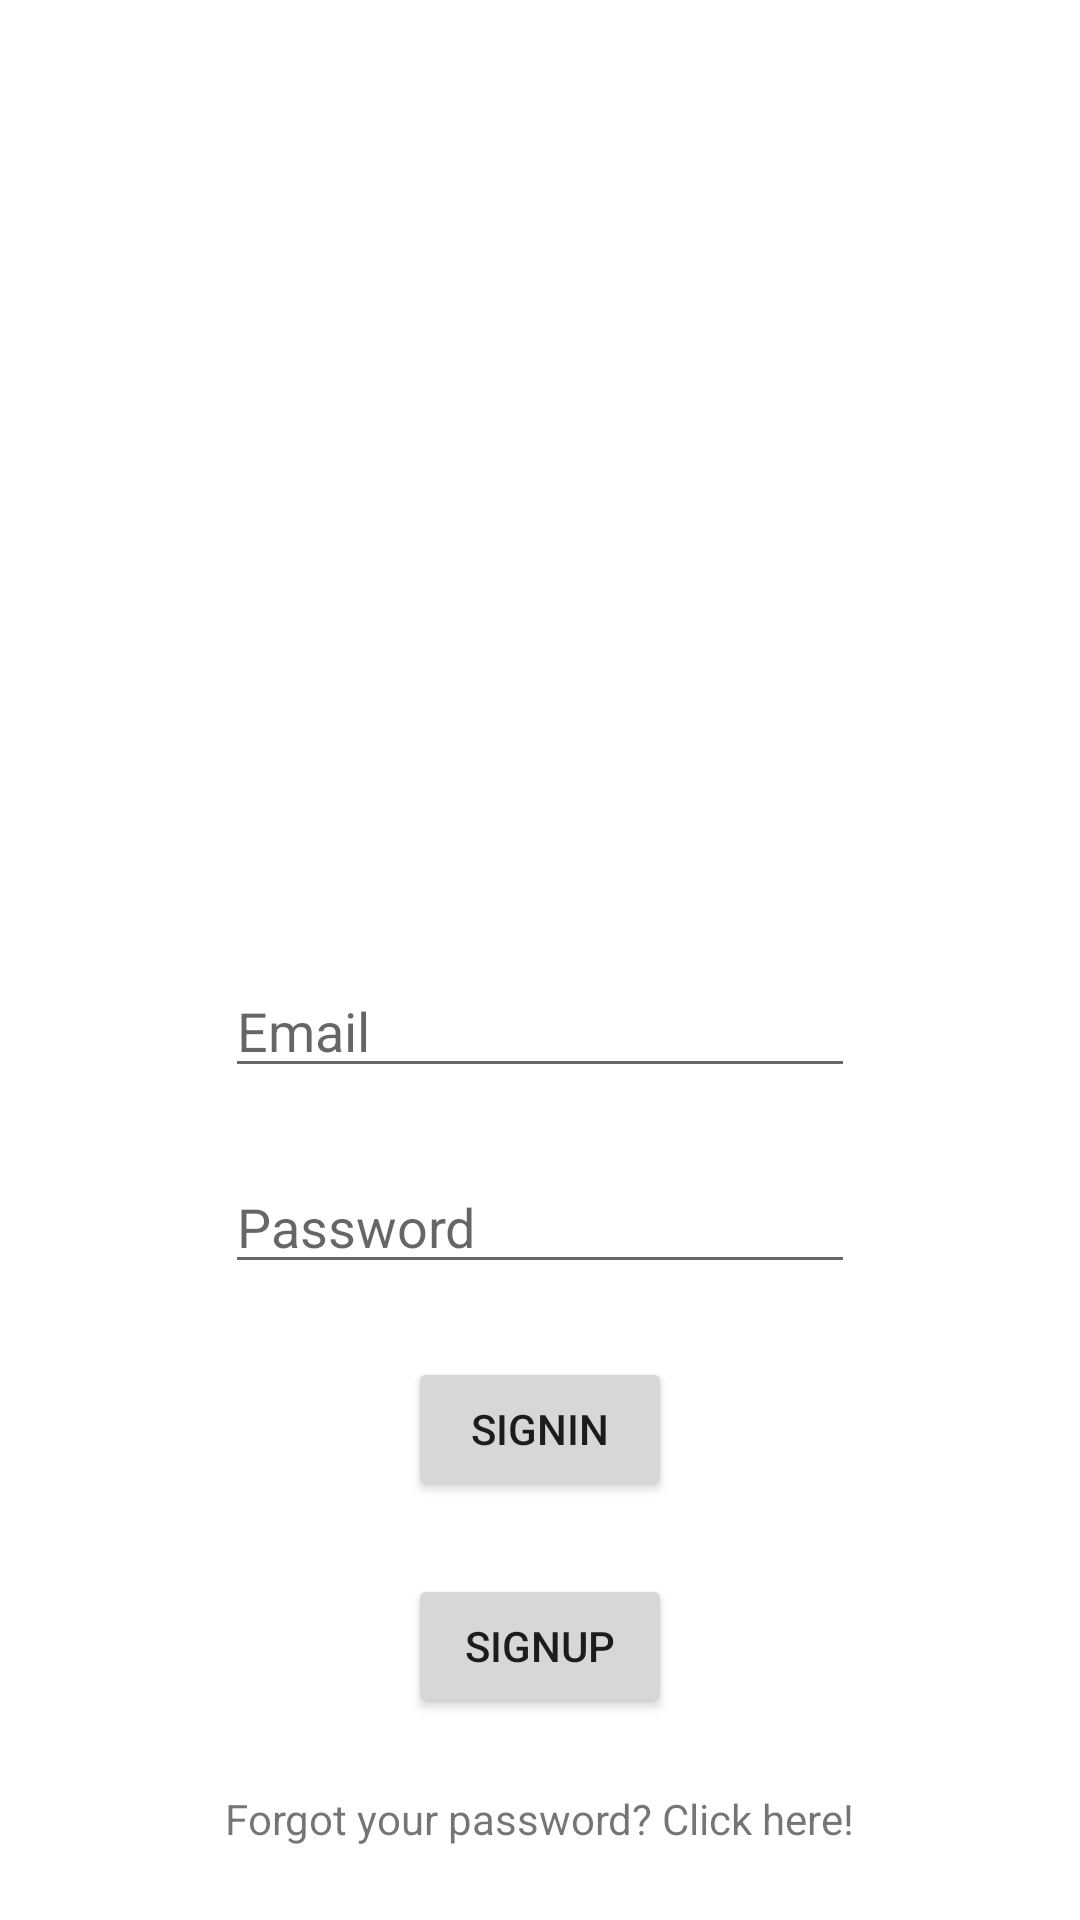

Layout XML and referenced resources for this Android screen:
<!-- AndroidManifest.xml: application theme Theme.NutricaoPDM -->
<!-- res/layout/activity_main.xml -->
<?xml version="1.0" encoding="utf-8"?>
<androidx.constraintlayout.widget.ConstraintLayout xmlns:android="http://schemas.android.com/apk/res/android"
    xmlns:app="http://schemas.android.com/apk/res-auto"
    xmlns:tools="http://schemas.android.com/tools"
    android:layout_width="match_parent"
    android:layout_height="match_parent"
    tools:context=".MainActivity">

    <EditText
        android:id="@+id/et_mainscreen_email"
        android:layout_width="wrap_content"
        android:layout_height="wrap_content"
        android:ems="10"
        android:hint="Email"
        android:inputType="textEmailAddress"
        app:layout_constraintBottom_toTopOf="@+id/et_mainscreen_password"
        app:layout_constraintEnd_toEndOf="parent"
        app:layout_constraintStart_toStartOf="parent"
        app:layout_constraintTop_toBottomOf="@+id/iv_mainscreen_fruits" />

    <EditText
        android:id="@+id/et_mainscreen_password"
        android:layout_width="wrap_content"
        android:layout_height="wrap_content"
        android:ems="10"
        android:hint="Password"
        android:inputType="textPassword"
        app:layout_constraintBottom_toTopOf="@+id/bt_mainscreen_signin"
        app:layout_constraintEnd_toEndOf="parent"
        app:layout_constraintStart_toStartOf="parent"
        app:layout_constraintTop_toBottomOf="@+id/et_mainscreen_email" />

    <Button
        android:id="@+id/bt_mainscreen_signin"
        android:layout_width="wrap_content"
        android:layout_height="wrap_content"
        android:text="Signin"
        app:layout_constraintBottom_toTopOf="@+id/bt_mainscreen_signup"
        app:layout_constraintEnd_toEndOf="parent"
        app:layout_constraintStart_toStartOf="parent"
        app:layout_constraintTop_toBottomOf="@+id/et_mainscreen_password" />

    <Button
        android:id="@+id/bt_mainscreen_signup"
        android:layout_width="wrap_content"
        android:layout_height="wrap_content"
        android:text="SIGNUP"
        app:layout_constraintBottom_toTopOf="@+id/tv_mainscreen_forgot"
        app:layout_constraintEnd_toEndOf="parent"
        app:layout_constraintStart_toStartOf="parent"
        app:layout_constraintTop_toBottomOf="@+id/bt_mainscreen_signin" />

    <ImageView
        android:id="@+id/iv_mainscreen_fruits"
        android:layout_width="409dp"
        android:layout_height="297dp"
        android:alpha="0.8"
        android:contextClickable="true"
        android:scaleType="fitXY"
        android:textAlignment="viewStart"
        android:textDirection="anyRtl"
        app:layout_constraintEnd_toEndOf="parent"
        app:layout_constraintStart_toStartOf="parent"
        app:layout_constraintTop_toTopOf="parent"
        app:srcCompat="@drawable/mainscreen_logo" />

    <TextView
        android:id="@+id/tv_mainscreen_forgot"
        android:layout_width="wrap_content"
        android:layout_height="wrap_content"
        android:text="Forgot your password? Click here!"
        app:layout_constraintBottom_toBottomOf="parent"
        app:layout_constraintEnd_toEndOf="parent"
        app:layout_constraintStart_toStartOf="parent"
        app:layout_constraintTop_toBottomOf="@+id/bt_mainscreen_signup" />

    <TextView
        android:id="@+id/tv_mainscreen_title"
        android:layout_width="wrap_content"
        android:layout_height="wrap_content"
        android:text="Nutrição"
        android:textColor="#FFFFFF"
        android:textSize="36sp"
        android:textStyle="bold"
        app:layout_constraintBottom_toBottomOf="@+id/iv_mainscreen_fruits"
        app:layout_constraintEnd_toEndOf="@+id/iv_mainscreen_fruits"
        app:layout_constraintStart_toStartOf="@+id/iv_mainscreen_fruits"
        app:layout_constraintTop_toTopOf="parent" />
</androidx.constraintlayout.widget.ConstraintLayout>
<!-- resources referenced by this layout -->
<resources>
  <style name="Theme.NutricaoPDM" parent="Theme.MaterialComponents.DayNight.DarkActionBar">
          
          <item name="colorPrimary">@color/purple_500</item>
          <item name="colorPrimaryVariant">@color/purple_700</item>
          <item name="colorOnPrimary">@color/white</item>
          
          <item name="colorSecondary">@color/teal_200</item>
          <item name="colorSecondaryVariant">@color/teal_700</item>
          <item name="colorOnSecondary">@color/black</item>
          
          <item name="android:statusBarColor" tools:targetApi="l">?attr/colorPrimaryVariant</item>
          
      </style>
  <!-- not gathered from this repository: default colours our renderer supplied (Android Studio template values) -->
  <color name="purple_500">#FF6200EE</color>
  <color name="purple_700">#FF3700B3</color>
  <color name="teal_200">#FF03DAC5</color>
  <color name="teal_700">#FF018786</color>
  <color name="black">#FF000000</color>
  <color name="white">#FFFFFFFF</color>
</resources>
